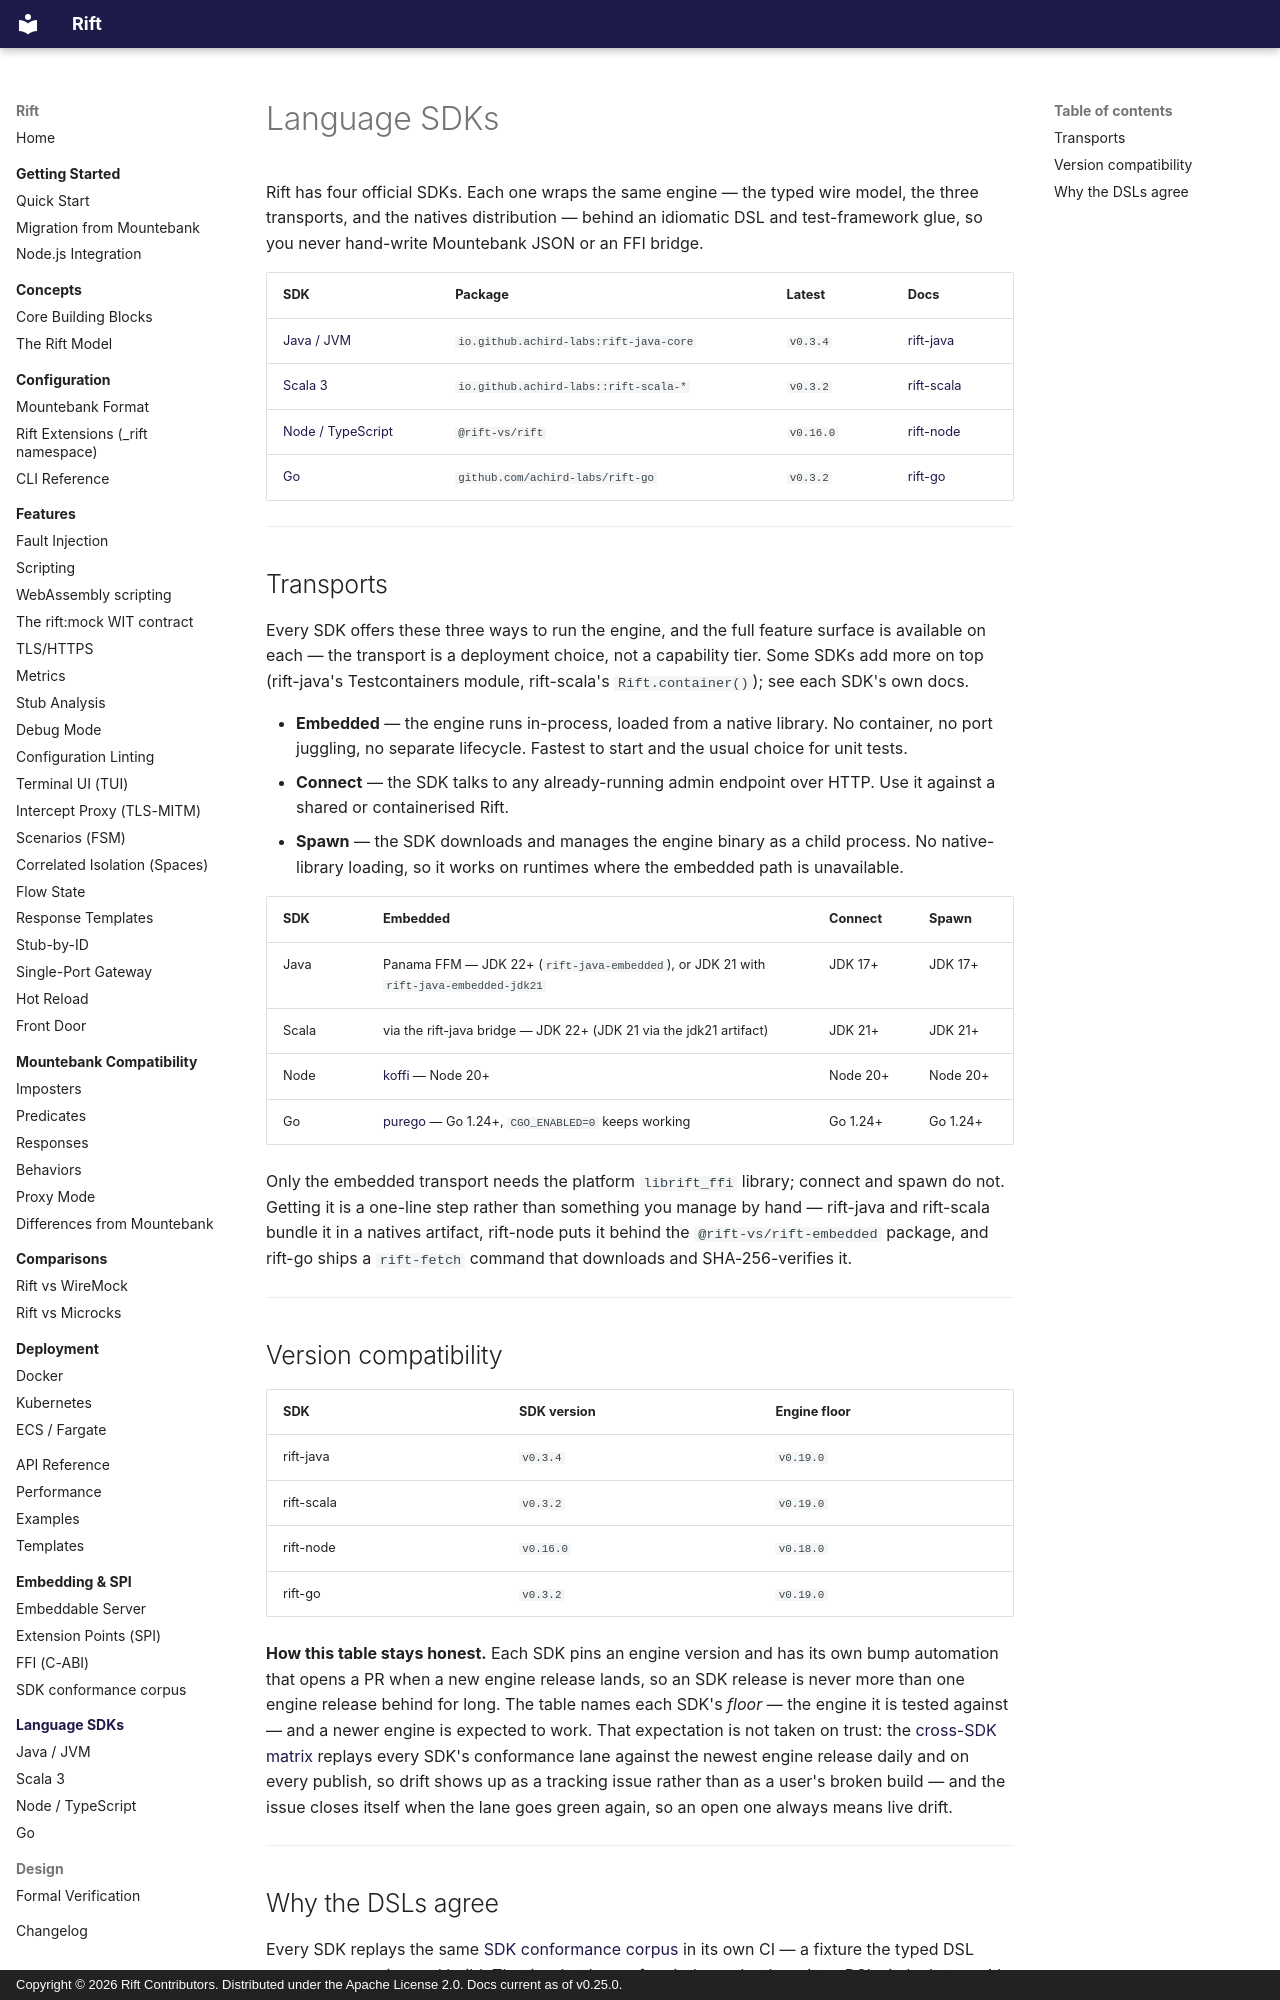

repository: achird-labs/rift · page: sdk/index.html · generator: mkdocs · copyright: Copyright © 2026 Rift Contributors. Distributed under the Apache License 2.0. Docs current as of v0.25.0.

# Language SDKs

Rift has four official SDKs. Each one wraps the same engine — the typed wire model, the three
transports, and the natives distribution — behind an idiomatic DSL and test-framework glue, so you
never hand-write Mountebank JSON or an FFI bridge.

| SDK | Package | Latest | Docs |
|---|---|---|---|
| [Java / JVM](java.md) | `io.github.achird-labs:rift-java-core` | `v0.3.4` | [rift-java](https://achird-labs.github.io/rift-java/) |
| [Scala 3](scala.md) | `io.github.achird-labs::rift-scala-*` | `v0.3.2` | [rift-scala](https://achird-labs.github.io/rift-scala/) |
| [Node / TypeScript](node.md) | `@rift-vs/rift` | `v0.16.0` | [rift-node](https://achird-labs.github.io/rift-node/) |
| [Go](go.md) | `github.com/achird-labs/rift-go` | `v0.3.2` | [rift-go](https://achird-labs.github.io/rift-go/) |

---

## Transports

Every SDK offers these three ways to run the engine, and the full feature surface is available on
each — the transport is a deployment choice, not a capability tier. Some SDKs add more on top
(rift-java's Testcontainers module, rift-scala's `Rift.container()`); see each SDK's own docs.

- **Embedded** — the engine runs in-process, loaded from a native library. No container, no port
  juggling, no separate lifecycle. Fastest to start and the usual choice for unit tests.
- **Connect** — the SDK talks to any already-running admin endpoint over HTTP. Use it against a
  shared or containerised Rift.
- **Spawn** — the SDK downloads and manages the engine binary as a child process. No native-library
  loading, so it works on runtimes where the embedded path is unavailable.

| SDK | Embedded | Connect | Spawn |
|---|---|---|---|
| Java | Panama FFM — JDK 22+ (`rift-java-embedded`), or JDK 21 with `rift-java-embedded-jdk21` | JDK 17+ | JDK 17+ |
| Scala | via the rift-java bridge — JDK 22+ (JDK 21 via the jdk21 artifact) | JDK 21+ | JDK 21+ |
| Node | [koffi](https://koffi.dev/) — Node 20+ | Node 20+ | Node 20+ |
| Go | [purego](https://github.com/ebitengine/purego) — Go 1.24+, `CGO_ENABLED=0` keeps working | Go 1.24+ | Go 1.24+ |

Only the embedded transport needs the platform `librift_ffi` library; connect and spawn do not.
Getting it is a one-line step rather than something you manage by hand — rift-java and rift-scala
bundle it in a natives artifact, rift-node puts it behind the `@rift-vs/rift-embedded` package, and
rift-go ships a `rift-fetch` command that downloads and SHA-256-verifies it.

---
